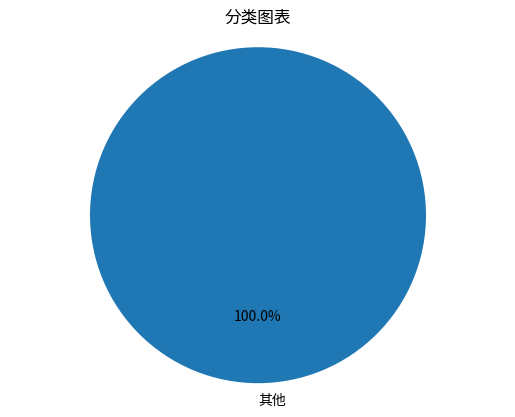

Here is the Python script that generated this plot:
import matplotlib.pyplot as plt

# 示例数据
data = [
    ['素书：感悟传世奇书中的成功智慧', '7.00', '12830193', "['京东图书自营旗舰店']"],
    ['茅盾文学奖获奖作品全集：额尔古纳河右岸（东方甄选董宇辉董老师推荐，新东方直播同款）（迟子建经典力作，获第七届茅盾文学奖）人民文学出', '18.56', '12628332', "['人民文学出版社京东自营官方旗舰店']"],
    ['白鸟与蝙蝠 东野圭吾出道35周年 荣耀新高峰 限量加赠 实地探案图月蚀书签', '34.50', '13627619', "['新经典文化京东自营官方旗舰店']"],
    ['一读就上瘾的中国史1+2(套装全2册)', '52.80', '13317886', "['紫云文心京东自营官方旗舰店']"],
    ['孙子兵法与三十六计（全2册）原著原文白话文译文带注释谋略智慧处世智慧军事谋略奇书', '9.00', '13626905', "['京东图书自营旗舰店']"],
    ['【1元专区】瓦尔登湖 世界名著外国小说文学中文版原版经典名作名家名译', '1.00', '71971324312', "['北京博文图书专营店']"],
    ['渡边淳一·钝感力（帮你玩转人际关系，缓解焦虑情绪，排遣工作压力。马未都、樊登、王俊凯等知名大V书单）', '16.00', '12263069', '[]'],
    ['局外人：（孤独没有什么不好，诺奖得主作品，收录局外人治愈之作《流放与王国》治愈作品）创美工厂', '9.90', '12653936', "['创美工厂京东自营官方旗舰店']"],
    ['【1元专区】边城 沈从文作品（纪念典藏版） 文学书籍', '1.00', '71920613125', "['北京博文图书专营店']"],
    ['写给孩子的山海经 完整无删减故事古代神话寓言故事三四五年级儿童课外阅读书籍彩绘注音版（全6册）', '36.80', '13481947', "['千玺图书京东自营官方旗舰店']"],
    ['【自营】蛤蟆先生去看心理医生（年销200万册！英国经典心理咨询入门书，知名心理学家李松蔚强烈推荐）', '19.00', '12695803', "['果麦京东自营官方旗舰店']"],
    ['自卑与超越  销量破百万！!（翻译家曹晚红原版直译完整全译本 心理启蒙书，平装）创美工厂', '9.90', '12026441', "['创美工厂京东自营官方旗舰店']"],
    ['老人与海', '3.40', '12706194', "['淘乐思京东自营官方旗舰店']"],
    ['杀死一只知更鸟（新）（豆瓣9.2，关于勇气与正义的成长教科书，影响全球5000万家庭的“教养宝典”，奥巴马、贝克汉姆、奥普拉鼎力推荐） [to kill ', '34.80', '13443857', "['译林出版社京东自营官方旗舰店']"],
    ['【包邮】季羡林：时间从来不语，却回答了所有问题（文学大师季羡林百岁人生的智慧精粹未来不足惧过往不须泣心灵励志）', '24.80', '13502500', "['紫图京东自营官方旗舰店']"],
    ['人间烟火，最抚人心 汪曾祺（快意人生的趣味与坚守）大众解压书，缓解焦虑，带给人美和惬意。', '9.80', '12884141', "['文通天下京东自营官方旗舰店']"],
    ['人生海海（ 麦家重磅力作，莫言、董卿盛赞，连续两年高居畅销榜，发行量超300万册）', '27.50', '12508277', "['新经典文化京东自营官方旗舰店']"],
    ['山海经（经典彩绘珍藏版 全注全译全解）【上古三大奇书之一】全本十八卷，无删减【彩绘全译全注】古典文学地理学生活书', '11.80', '13014236', "['翰墨怡香图书京东自营官方旗舰店']"],
    ['余华作品 活着（精装版，余华代表作，易烊千玺推荐阅读 新版）', '31.00', '12987083', "['新经典文化京东自营官方旗舰店']"],
    ['八次危机：温铁军 中国的真实经验1949-2009 ', '39.00', '11134512', "['东方出版社京东自营官方旗舰店']"],
    ['白痴（罗翔老师推荐阅读，真正的理想主义者，都是“白痴”！）', '38.25', '13230220', "['果麦京东自营官方旗舰店']"],
    ['彩色图解山海经：彩书馆（16开四色平装）', '9.90', '12713241', "['京东图书自营旗舰店']"],
    ['绝叫（罗翔推荐，豆瓣 2020年度', '26.20', '12696381', "['联合读创京东自营官方旗舰店']"],
    ['明朝那些事儿增补版.全集（2021版）', '202.50', '13415074', "['磨铁图书京东自营官方旗舰店']"],
    ['西线无战事（2023）', '22.05', '13856954', "['果麦京东自营官方旗舰店']"],
    ['恶意 东野圭吾四大杰作之一 颠覆推理 直面人性深渊 2022新译本', '29.50', '13579024', "['新经典文化京东自营官方旗舰店']"],
    ['墨菲定律（附赠思维导图。无往不利的黄金定律和生存法则，破除职场、处世、情感中的心理魔咒）创美工厂', '9.90', '13394333', "['创美工厂京东自营官方旗舰店']"],
    ['世界尽头的咖啡馆', '20.25', '12608624', "['果麦京东自营官方旗舰店']"],
    ['平凡的世界：全三册（新版，茅盾文学奖获奖作品，激励青年的不朽经典）', '98.00', '12869807', "['新经典文化京东自营官方旗舰店']"],
    ['熵增定律（插画版）：解开一切人性问题的底层规律  任正非、雷军、贝佐斯、巴菲特等大佬推崇的商业逻辑 11个熵减法则让你轻松应对烦恼人生', '14.90', '13208346', "['文通天下京东自营官方旗舰店']"],

]

# 分类规则
def classify_category(row):
    if row[2].startswith('11') and '北京' in row[3]:
        return '北京'
    elif row[2].startswith('12') and '天津' in row[3]:
        return '天津'
    elif row[2].startswith('13') and '广东' in row[3]:
        return '广东'
    elif row[2].startswith('71') and '安徽' in row[3]:
        return '安徽'
    else:
        return '其他'

# 统计各类别数量和具体数据
category_counts = {}
category_data = {}
for row in data:
    category = classify_category(row)
    if category in category_counts:
        category_counts[category] += 1
        category_data[category].append(row)
    else:
        category_counts[category] = 1
        category_data[category] = [row]

# 将分类数据和具体数据写入文件
with open('data2.txt', 'w', encoding='utf-8') as f:
    f.write("分类结果为:\n")
    for category, count in category_counts.items():
        f.write(f"{category}: {count}\n")
        f.write("具体数据:\n")
        for row in category_data[category]:
            f.write(f"{row[0]}: {row[1]}\n")

# 生成饼状图
labels = list(category_counts.keys())
sizes = list(category_counts.values())
plt.pie(sizes, labels=labels, autopct='%1.1f%%', startangle=90)
plt.axis('equal')  # 使饼状图为圆形
plt.title('分类图表')
plt.show()
